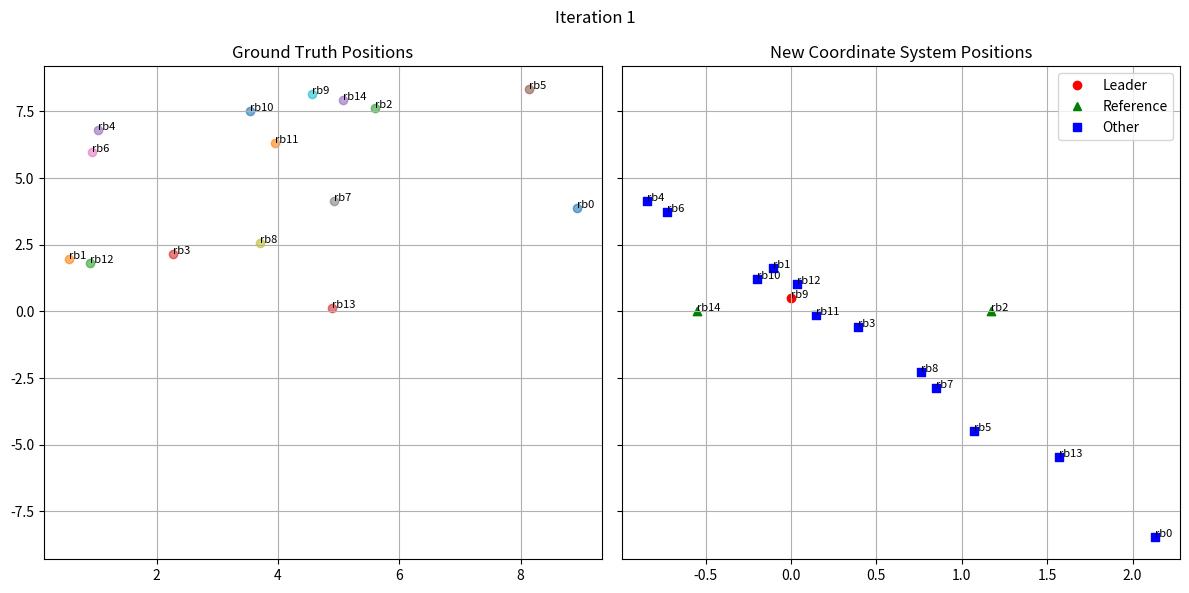
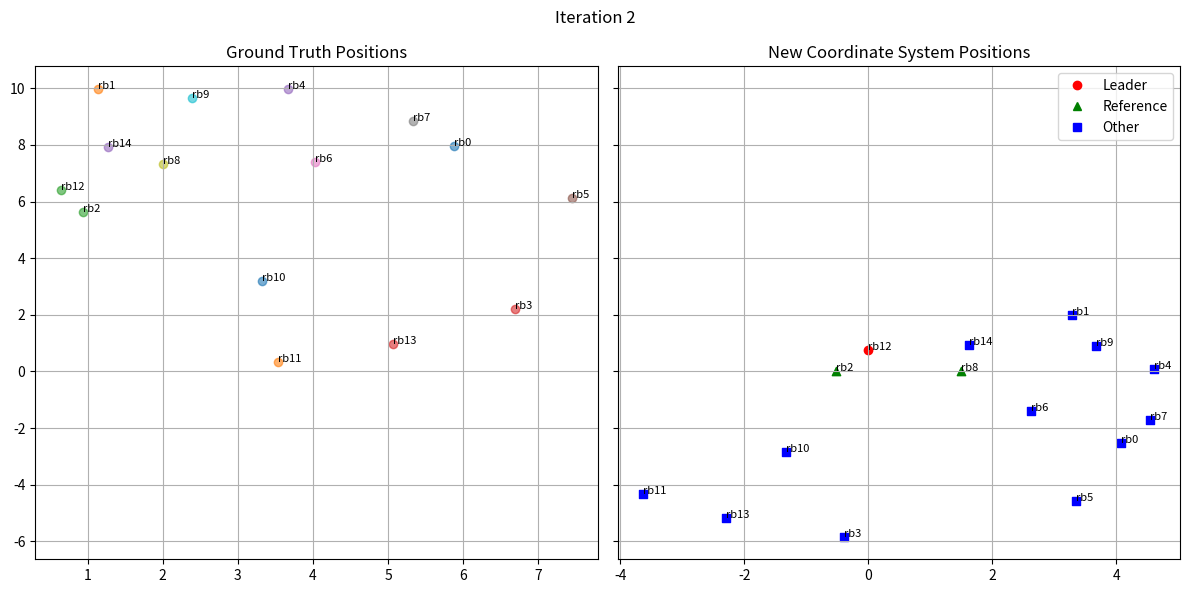
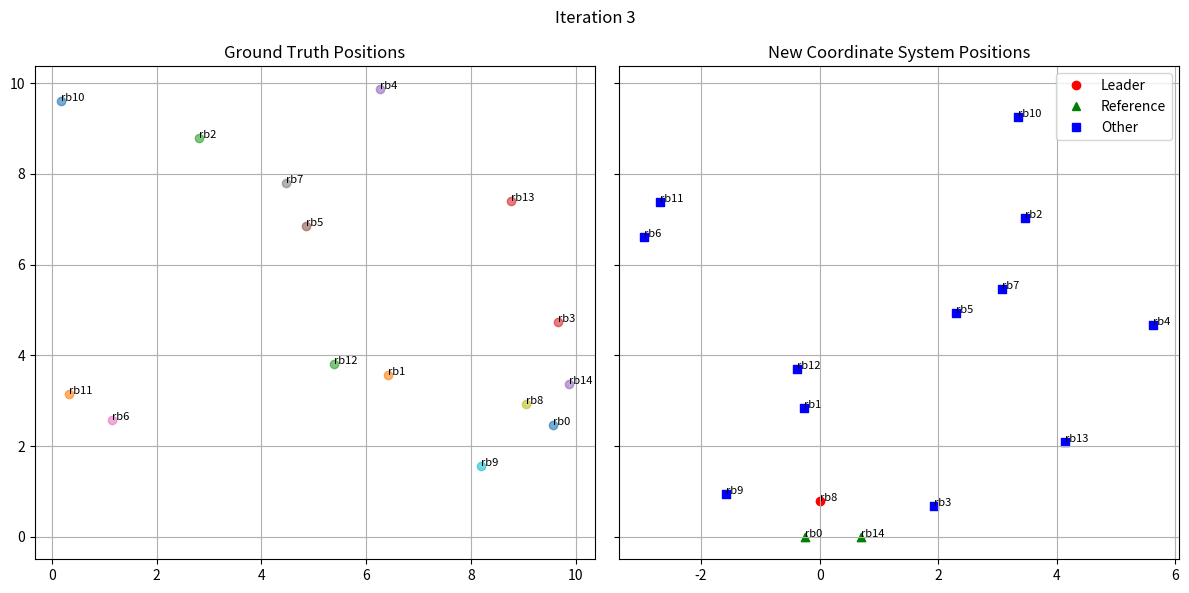
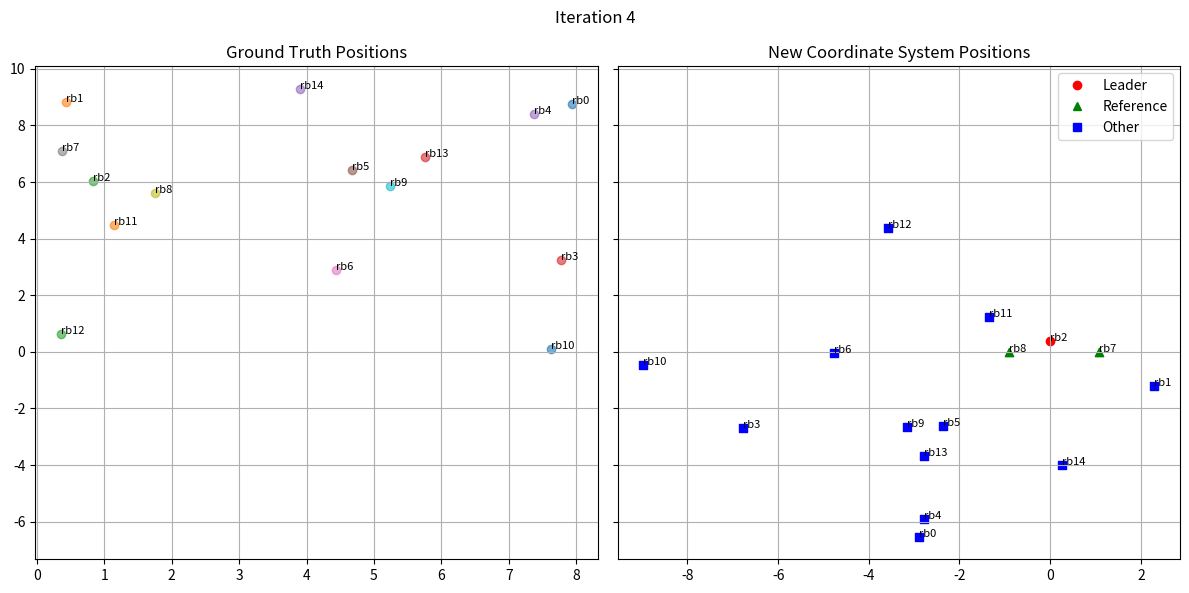
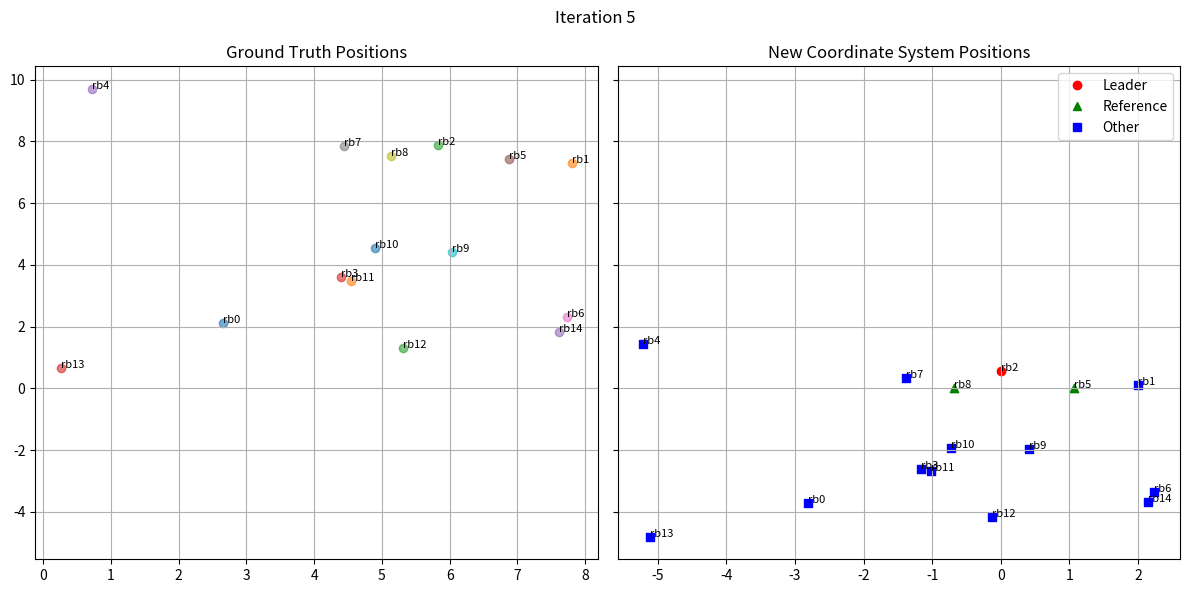

Recreate these plots in Python, in order.
import numpy as np
import matplotlib.pyplot as plt

class Robot:
    def __init__(self, id, x, y, std_noise):
        self.id = id
        self.x = x
        self.y = y
        self.neighbors = []
        self.leader_bid = None
        self.leader_id = None
        self.reference_robots = None
        self.std_noise = std_noise  

    def update_neighbors(self, robots):
        self.neighbors = [robot for robot in robots if self.distance_to(robot) <= 2 and robot.id != self.id]

    def distance_to(self, other_robot):
        true_distance_squared = (self.x - other_robot.x)**2 + (self.y - other_robot.y)**2
        # Generate noise with a lower bound to prevent negative squared distance
        lower_bound = -np.sqrt(true_distance_squared) / self.std_noise
        noise = self.std_noise * np.clip(np.random.randn(), lower_bound, None)
        noisy_distance_squared = true_distance_squared + noise
        return np.sqrt(noisy_distance_squared)

class Environment:
    def __init__(self, num_robots, std_noise):
        self.num_robots = num_robots
        self.std_noise = std_noise
        self.robots = []
        self.true_positions = {}
        self.new_coordinate_positions = {}

    def initialize_robots(self):
        self.robots = []
        self.true_positions = {}
        self.new_coordinate_positions = {}
        for i in range(self.num_robots):
            x = np.random.uniform(0, 10)
            y = np.random.uniform(0, 10)
            robot = Robot("rb" + str(i), x, y, self.std_noise)
            self.robots.append(robot)
            self.true_positions[robot.id] = (x, y)

    def leader_election(self):
        for robot in self.robots:
            robot.update_neighbors(self.robots)
            robot.leader_bid = len(robot.neighbors)
        leader = max(self.robots, key=lambda x: x.leader_bid)
        leader.leader_id = leader.id
        return leader

    def select_reference_robots(self, leader):
        sorted_neighbors = sorted(leader.neighbors, key=lambda x: leader.distance_to(x))
        reference_robots = sorted_neighbors[:2]
        leader.reference_robots = reference_robots
        return reference_robots

    def triangulate_positions(self, leader, ref_a, ref_b, other_robot):
        x1, y1 = self.new_coordinate_positions[leader.id]
        x2, y2 = self.new_coordinate_positions[ref_a.id]
        x3, y3 = self.new_coordinate_positions[ref_b.id]
        
        d1 = other_robot.distance_to(leader)
        d2 = other_robot.distance_to(ref_a)
        d3 = other_robot.distance_to(ref_b)
        A = 2*x2 - 2*x1
        B = 2*y2 - 2*y1
        C = d1**2 - d2**2 - x1**2 + x2**2 - y1**2 + y2**2
        D = 2*x3 - 2*x2
        E = 2*y3 - 2*y2
        F = d2**2 - d3**2 - x2**2 + x3**2 - y2**2 + y3**2
        
        x = (C*E - F*B) / (E*A - B*D)
        y = (C*D - A*F) / (B*D - A*E)
        
        return x, y

    def calculate_new_positions(self, leader, reference_robots):
        z_la = leader.distance_to(reference_robots[0])
        z_lb = leader.distance_to(reference_robots[1])
        z_ab = reference_robots[0].distance_to(reference_robots[1])

        x_a = (z_ab**2 + z_la**2 - z_lb**2) / (2 * z_ab)
        x_b = (z_la**2 - z_ab**2 -z_lb**2) / (2 * z_ab)
        y_l = np.sqrt(z_la - x_a**2)

        self.new_coordinate_positions[leader.id] = (0, y_l)
        self.new_coordinate_positions[reference_robots[0].id] = (-abs(x_a), 0)  
        self.new_coordinate_positions[reference_robots[1].id] = (abs(x_b), 0)   

        for robot in self.robots:
            if robot not in [leader] + reference_robots:
                x, y = self.triangulate_positions(leader, reference_robots[0], reference_robots[1], robot)
                self.new_coordinate_positions[robot.id] = (x, y)


    def calculate_mse(self):
        errors = []
        for robot in self.robots:
            for neighbor in robot.neighbors:
                true_distance = np.sqrt((self.true_positions[robot.id][0] - self.true_positions[neighbor.id][0])**2 + 
                                        (self.true_positions[robot.id][1] - self.true_positions[neighbor.id][1])**2)
                new_distance = np.sqrt((self.new_coordinate_positions[robot.id][0] - self.new_coordinate_positions[neighbor.id][0])**2 +
                                    (self.new_coordinate_positions[robot.id][1] - self.new_coordinate_positions[neighbor.id][1])**2)
                error = (true_distance - new_distance)**2
                errors.append(error)
        mse = np.mean(errors)
        return mse


    def plot_robots(self, iteration, leader_id, reference_robot_ids):
        fig, ax = plt.subplots(1, 2, figsize=(12, 6), sharey=True)
    
        ax[0].set_title("Ground Truth Positions")
        for robot_id, (x, y) in self.true_positions.items():
            ax[0].scatter(x, y, label=f"{robot_id}", alpha=0.6)
            ax[0].text(x, y, robot_id, fontsize=8)
        ax[0].grid(True)

        ax[1].set_title("New Coordinate System Positions")
        for robot_id, (x, y) in self.new_coordinate_positions.items():
            if robot_id == leader_id:
                marker = 'o'
                color = 'red'
                label = 'Leader'
            elif robot_id in reference_robot_ids:
                marker = '^'
                color = 'green'
                label = 'Reference'
            else:
                marker = 's'
                color = 'blue'
                label = 'Other'
            ax[1].scatter(x, y, marker=marker, color=color, label=label if robot_id == leader_id or robot_id in reference_robot_ids else None)
            ax[1].text(x, y, robot_id, fontsize=8)
        ax[1].grid(True)
    
        from matplotlib.lines import Line2D
        custom_lines = [Line2D([0], [0], marker='o', color='red', lw=0, label='Leader'),
                    Line2D([0], [0], marker='^', color='green', lw=0, label='Reference'),
                    Line2D([0], [0], marker='s', color='blue', lw=0, label='Other')]
        ax[1].legend(handles=custom_lines, loc='best')
    
        plt.suptitle(f'Iteration {iteration}')
        plt.tight_layout()
        plt.show()


num_robots = 15
std_noise = 0.0000001
num_iterations = 5

for i in range(num_iterations):
    env = Environment(num_robots, std_noise)
    env.initialize_robots()

    leader = env.leader_election()
    reference_robots = env.select_reference_robots(leader)
    reference_robot_ids = [robot.id for robot in reference_robots]

    env.calculate_new_positions(leader, reference_robots)
    mse = env.calculate_mse()

    print(f"Iteration {i+1}:")
    print(f"Mean Squared Error (MSE): {mse:.3f}")
    print("Ground Truth Positions:", env.true_positions)
    print("New Coordinate System Positions:", env.new_coordinate_positions)
    env.plot_robots(i + 1, leader.id, reference_robot_ids)
